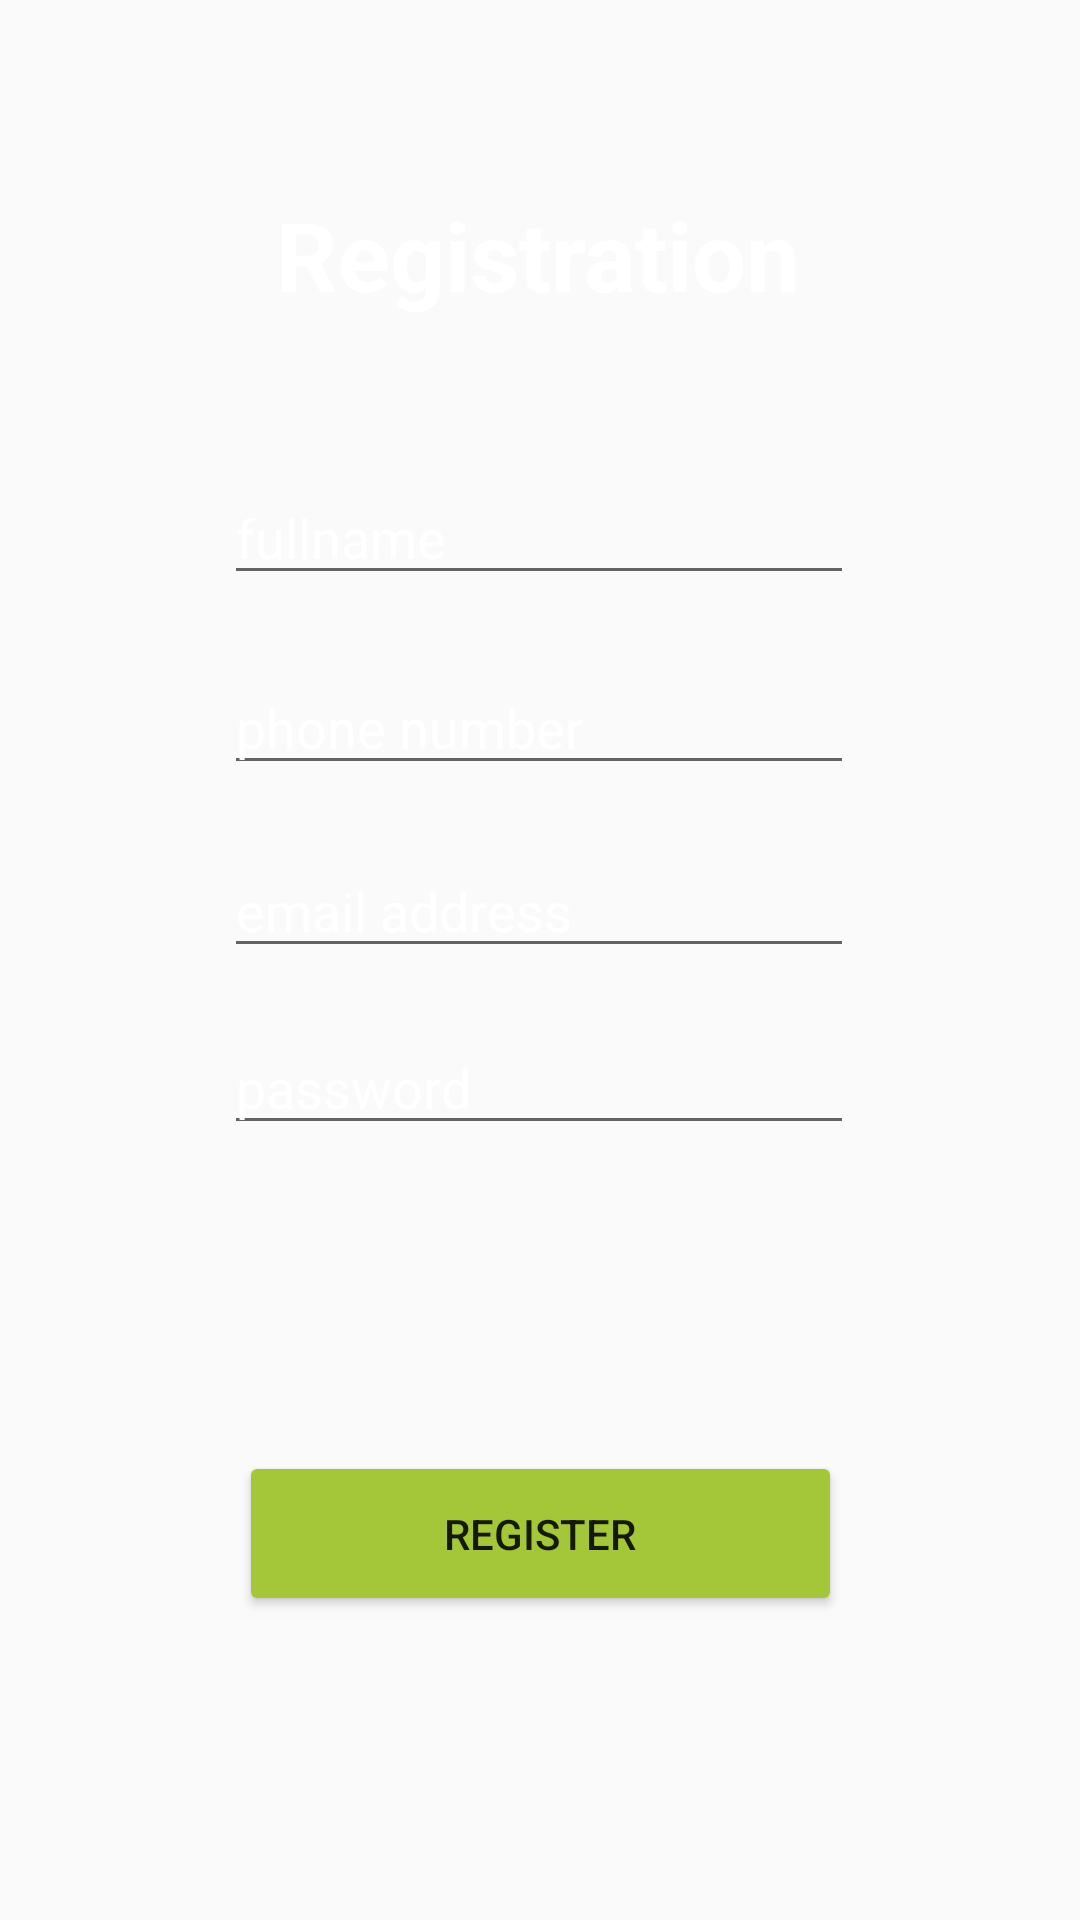

Reconstruct the res/layout file that produces this screen, plus the resources it refers to.
<!-- AndroidManifest.xml: application theme Theme.Eggxact -->
<!-- res/layout/activity_sign_up.xml -->
<?xml version="1.0" encoding="utf-8"?>
<androidx.constraintlayout.widget.ConstraintLayout xmlns:android="http://schemas.android.com/apk/res/android"
    xmlns:app="http://schemas.android.com/apk/res-auto"
    xmlns:tools="http://schemas.android.com/tools"
    android:layout_width="match_parent"
    android:layout_height="match_parent"
    android:background="@drawable/backgrounddark"
    tools:context=".SignUpActivity">

    <TextView
        android:id="@+id/tv_header_register"
        android:layout_width="wrap_content"
        android:layout_height="wrap_content"
        android:text="Registration"
        android:textColor="@color/white"
        android:textSize="32dp"
        android:textStyle="bold"
        app:layout_constraintBottom_toBottomOf="parent"
        app:layout_constraintEnd_toEndOf="parent"
        app:layout_constraintHorizontal_bias="0.497"
        app:layout_constraintStart_toStartOf="parent"
        app:layout_constraintTop_toTopOf="parent"
        app:layout_constraintVertical_bias="0.106" />

    <EditText
        android:id="@+id/et_fullname_register"
        android:layout_width="wrap_content"
        android:layout_height="wrap_content"
        android:ems="10"
        android:hint="fullname"
        android:inputType="textPersonName"
        android:textColor="@color/white"
        android:textColorHint="@color/white"
        app:layout_constraintBottom_toBottomOf="parent"
        app:layout_constraintEnd_toEndOf="parent"
        app:layout_constraintHorizontal_bias="0.497"
        app:layout_constraintStart_toStartOf="parent"
        app:layout_constraintTop_toBottomOf="@+id/tv_header_register"
        app:layout_constraintVertical_bias="0.103" />

    <EditText
        android:id="@+id/et_phone_register"
        android:layout_width="wrap_content"
        android:layout_height="wrap_content"
        android:ems="10"
        android:hint="phone number"
        android:inputType="phone"
        android:textColor="@color/white"
        android:textColorHint="@color/white"
        app:layout_constraintBottom_toBottomOf="parent"
        app:layout_constraintEnd_toEndOf="parent"
        app:layout_constraintHorizontal_bias="0.497"
        app:layout_constraintStart_toStartOf="parent"
        app:layout_constraintTop_toBottomOf="@+id/et_fullname_register"
        app:layout_constraintVertical_bias="0.055" />

    <EditText
        android:id="@+id/et_email_register"
        android:layout_width="wrap_content"
        android:layout_height="wrap_content"
        android:ems="10"
        android:hint="email address"
        android:inputType="textEmailAddress"
        android:textColor="@color/white"
        android:textColorHint="@color/white"
        app:layout_constraintBottom_toBottomOf="parent"
        app:layout_constraintEnd_toEndOf="parent"
        app:layout_constraintHorizontal_bias="0.497"
        app:layout_constraintStart_toStartOf="parent"
        app:layout_constraintTop_toBottomOf="@+id/et_phone_register"
        app:layout_constraintVertical_bias="0.058" />

    <EditText
        android:id="@+id/et_password_register"
        android:layout_width="wrap_content"
        android:layout_height="wrap_content"
        android:ems="10"
        android:hint="password"
        android:inputType="textPassword"
        android:textColor="@color/white"
        android:textColorHint="@color/white"
        app:layout_constraintBottom_toBottomOf="parent"
        app:layout_constraintEnd_toEndOf="parent"
        app:layout_constraintHorizontal_bias="0.497"
        app:layout_constraintStart_toStartOf="parent"
        app:layout_constraintTop_toBottomOf="@+id/et_email_register"
        app:layout_constraintVertical_bias="0.064" />

    <Button
        android:id="@+id/btn_register"
        android:layout_width="201dp"
        android:layout_height="55dp"
        android:backgroundTint="#a4c639"
        android:text="Register"
        app:layout_constraintBottom_toBottomOf="parent"
        app:layout_constraintEnd_toEndOf="parent"
        app:layout_constraintStart_toStartOf="parent"
        app:layout_constraintTop_toBottomOf="@+id/et_password_register"
        app:layout_constraintVertical_bias="0.502" />

    <ProgressBar
        android:id="@+id/progressBar_register"
        style="?android:attr/progressBarStyle"
        android:layout_width="87dp"
        android:layout_height="75dp"
        android:visibility="gone"
        app:layout_constraintBottom_toTopOf="@+id/btn_register"
        app:layout_constraintEnd_toEndOf="parent"
        app:layout_constraintStart_toStartOf="parent"
        app:layout_constraintTop_toBottomOf="@+id/et_password_register" />

</androidx.constraintlayout.widget.ConstraintLayout>
<!-- resources referenced by this layout -->
<resources>
  <color name="white">#FFFFFFFF</color>
  <style name="Theme.Eggxact" parent="Theme.AppCompat.DayNight.DarkActionBar">
          
          <item name="colorPrimary">@color/purple_700</item>
          <item name="colorPrimaryVariant">@color/black</item>
          <item name="colorOnPrimary">@color/white</item>
          
          <item name="colorSecondary">@color/teal_200</item>
          <item name="colorSecondaryVariant">@color/teal_700</item>
          <item name="colorOnSecondary">@color/black</item>
          
          <item name="android:statusBarColor" tools:targetApi="l">?attr/colorPrimaryVariant</item>
          
      </style>
  <color name="purple_700">#FF3700B3</color>
  <color name="black">#FF000000</color>
  <color name="teal_200">#FF03DAC5</color>
  <color name="teal_700">#FF018786</color>
</resources>
